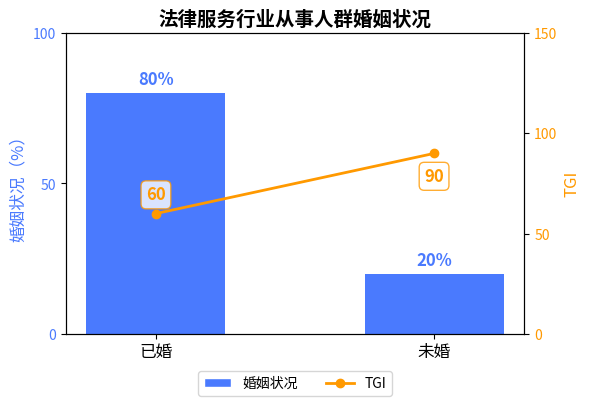

Source code (Python):
import matplotlib.pyplot as plt
import numpy as np
from matplotlib.ticker import MultipleLocator  # 导入 MultipleLocator
from matplotlib.patches import Patch  # 导入Patch用于创建自定义图例项
from matplotlib.lines import Line2D   # 导入Line2D用于创建自定义图例项

# 数据
categories = ['已婚', '未婚']
gender_percent = [80, 20]
tgi_values = [60, 90]

x = np.arange(len(categories))

# 创建图表
fig, ax1 = plt.subplots(figsize=(6, 5), dpi=100)  # 增加图表高度，为下方图例留出空间

# 绘制性别占比柱状图
bar_plot = ax1.bar(categories, gender_percent, color='#4A7AFE', width=0.5, label='婚姻状况')
ax1.set_ylabel('婚姻状况（%）', fontsize=12, color='#4A7AFE')
ax1.set_ylim([0, 100])
ax1.tick_params(axis='y', labelcolor='#4A7AFE', labelsize=10)
ax1.set_xticks(x)
ax1.set_xticklabels(categories, fontsize=12)

# 设置左侧坐标轴刻度间隔为50
ax1.yaxis.set_major_locator(MultipleLocator(50))

# 创建第二个y轴绘制TGI折线图
ax2 = ax1.twinx()
line_plot = ax2.plot(categories, tgi_values, color='#FF9900', marker='o', label='TGI', linewidth=2)
ax2.set_ylabel('TGI', fontsize=12, color='#FF9900')
ax2.set_ylim(0, 150)

# 设置右侧坐标轴刻度间隔为50
ax2.yaxis.set_major_locator(MultipleLocator(50))

ax2.tick_params(axis='y', labelcolor='#FF9900', labelsize=10)

# 添加标题
plt.title('法律服务行业从事人群婚姻状况', fontsize=14, fontweight='bold')

# 为柱状图添加数据标注
for i, rect in enumerate(bar_plot):
    height = rect.get_height()
    ax1.text(rect.get_x() + rect.get_width()/2., height + 1.5,
             f'{gender_percent[i]}%',
             ha='center', va='bottom', fontsize=12, color='#4A7AFE', fontweight='bold')

# 为折线图添加数据标注
for i, (x_val, y_val) in enumerate(zip(categories, tgi_values)):
    # 调整标注位置，使其位于数据点上方或下方，避免重叠
    y_offset = 7 if i == 0 else -10  # 已婚点向上偏移，未婚点向下偏移
    ax2.annotate(f'{y_val}',
                xy=(x_val, y_val),
                xytext=(0, y_offset),
                textcoords='offset points',
                ha='center', va='bottom' if y_offset > 0 else 'top',
                fontsize=12,
                color='#FF9900',
                fontweight='bold',
                bbox=dict(boxstyle='round,pad=0.3', fc='white', ec='#FF9900', alpha=0.8))

# 合并图例并调整位置到图表下方
legend_items = [
    Patch(facecolor='#4A7AFE', edgecolor='w', label='婚姻状况'),  # 柱状图图例
    Line2D([0], [0], color='#FF9900', marker='o', linestyle='-', 
           label='TGI', linewidth=2, markersize=6)  # 折线图图例
]

ax1.legend(handles=legend_items, loc='upper center', bbox_to_anchor=(0.5, -0.1), 
           ncol=2, fontsize=10)

# 优化布局，为图例留出空间
plt.tight_layout(rect=[0, 0.1, 1, 0.95])  # 调整图表边界，底部留出10%空间

# 显示图表
plt.show()
